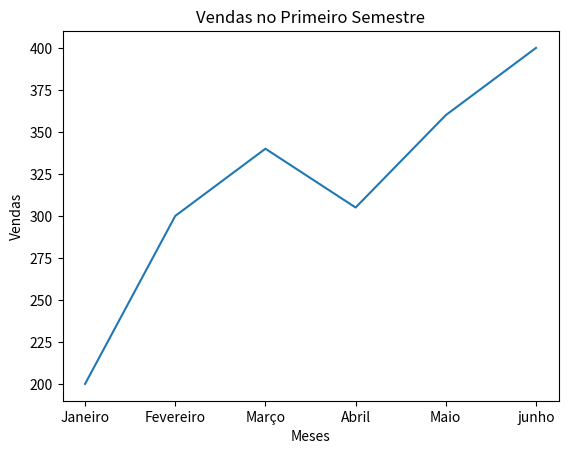

Here is the Python script that generated this plot:
import matplotlib.pyplot as plt
meses = ['Janeiro','Fevereiro','Março','Abril','Maio','junho']
vendas = [200,300,340,305,360,400]
plt.plot(meses, vendas)
plt.title('Vendas no Primeiro Semestre')
plt.xlabel('Meses')
plt.ylabel('Vendas')
plt.savefig("grafico_linhas.png")
